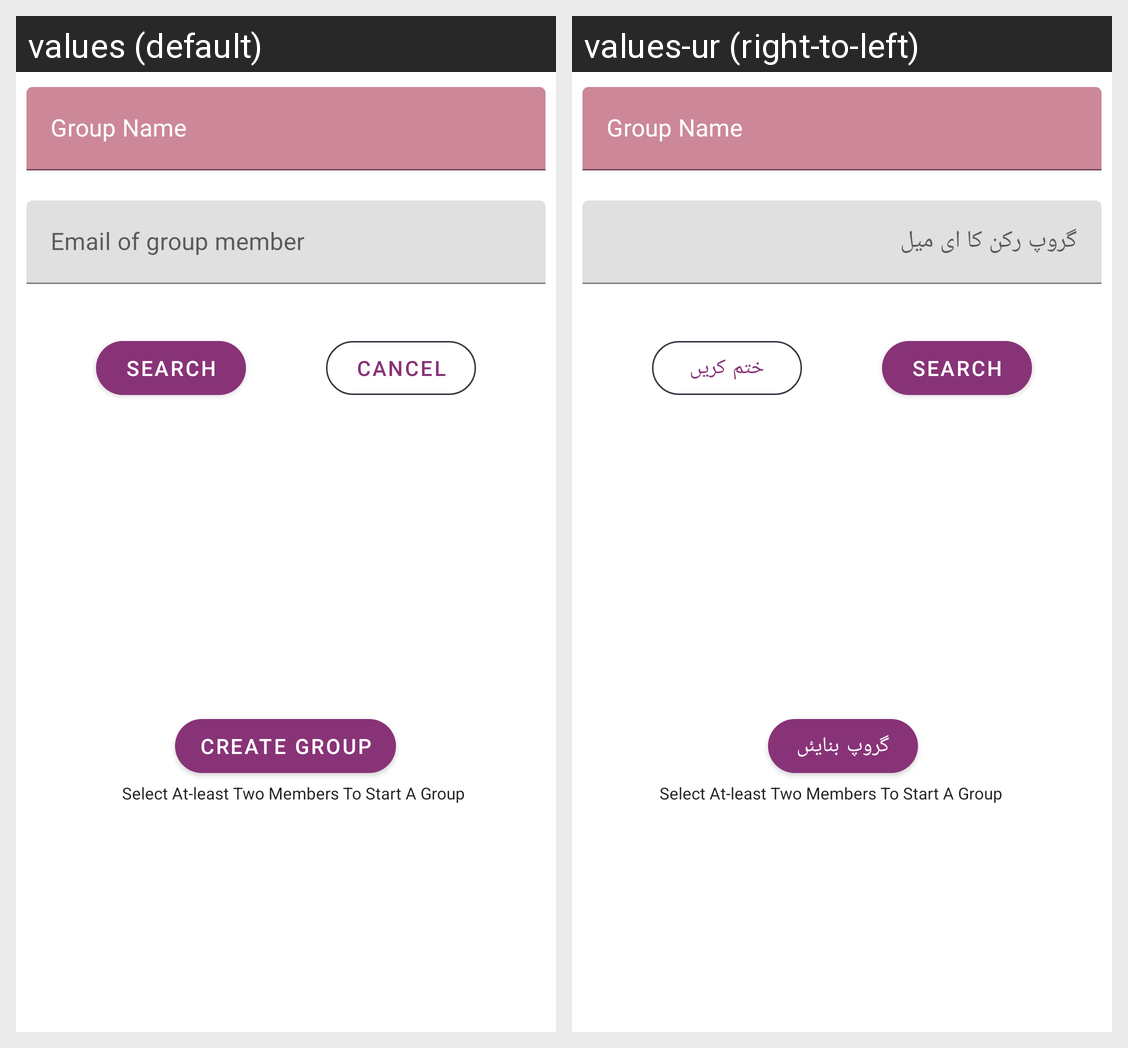

Here is an Android app screen in its default locale and in the app's own translations. Write out the translated-string differences for the strings that appear on this screen.
Android screen res/layout/dialog_add_new_group.xml rendered under 2 locales, left to right: values (default), values-ur (right-to-left). Device: Nexus 5 (rendered at 1080×1920; each locale shown at half size, 540×960, under a caption strip naming it); theme Theme.LedgerO.
Strings drawn on this screen, with the default value and each locale's value (text and hints the layout hard-codes, and strings that could not be matched under every locale, appear in the picture but are not listed):

group_name
  values: Group Name
  values-ur: Group Name  [not translated; the default value is used]

email_of_group_member
  values: Email of group member
  values-ur: گروپ رکن کا ای میل

search
  values: Search
  values-ur: Search  [not translated; the default value is used]

cancel
  values: Cancel
  values-ur: ختم کریں

select_two_members_to_start_a_group
  values: Select At-least Two Members To Start A Group
  values-ur: Select At-least Two Members To Start A Group  [not translated; the default value is used]

create_group
  values: Create Group
  values-ur: گروپ بنایئں
